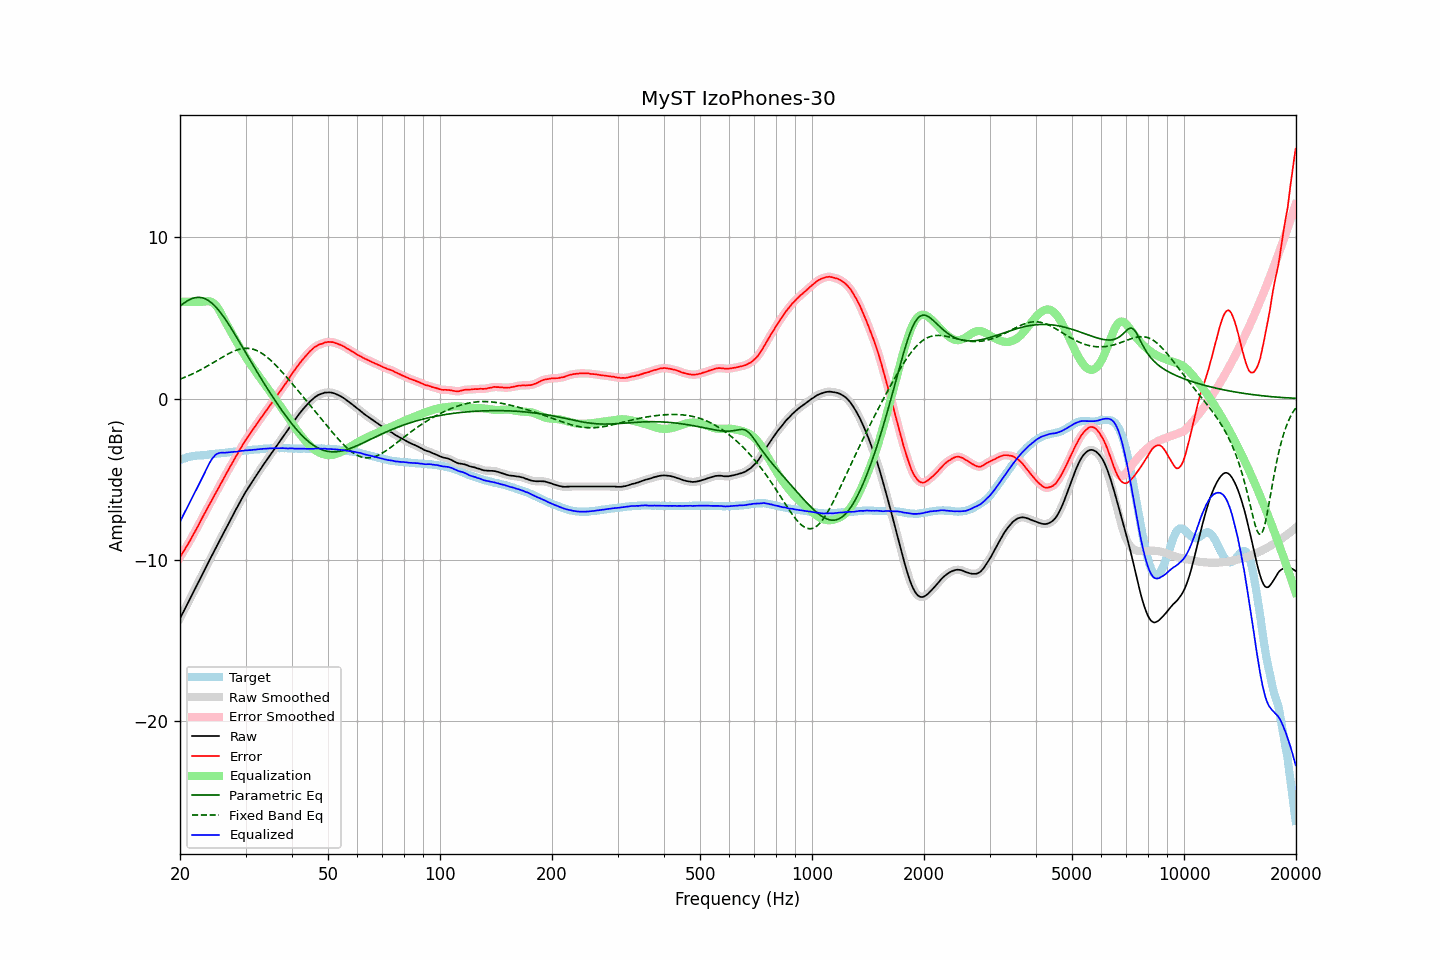

Data behind this chart, as committed beside it:
frequency, raw, error, smoothed, error_smoothed, equalization, parametric_eq, fixed_band_eq, equalized_raw, equalized_smoothed, target
20.00, -13.63, -9.82, -13.63, -9.82, 6.00, 5.73, 1.20, -7.63, -7.63, -3.80
20.20, -13.43, -9.66, -13.43, -9.67, 6.00, 5.81, 1.24, -7.43, -7.43, -3.76
20.40, -13.24, -9.51, -13.24, -9.51, 6.00, 5.89, 1.28, -7.24, -7.24, -3.72
20.61, -13.04, -9.34, -13.04, -9.35, 6.00, 5.96, 1.32, -7.04, -7.04, -3.71
20.81, -12.85, -9.18, -12.85, -9.18, 6.00, 6.02, 1.36, -6.85, -6.85, -3.67
21.02, -12.65, -9.02, -12.65, -9.02, 6.00, 6.08, 1.40, -6.65, -6.65, -3.63
21.23, -12.45, -8.84, -12.45, -8.85, 6.00, 6.13, 1.45, -6.45, -6.45, -3.61
21.44, -12.26, -8.67, -12.25, -8.67, 6.00, 6.18, 1.49, -6.26, -6.25, -3.59
21.66, -12.06, -8.50, -12.06, -8.49, 6.00, 6.21, 1.54, -6.06, -6.06, -3.57
21.87, -11.86, -8.30, -11.86, -8.31, 6.00, 6.24, 1.59, -5.86, -5.86, -3.56
22.09, -11.67, -8.13, -11.66, -8.12, 6.00, 6.26, 1.64, -5.67, -5.66, -3.54
22.31, -11.47, -7.94, -11.47, -7.94, 6.00, 6.27, 1.69, -5.47, -5.47, -3.53
22.54, -11.27, -7.74, -11.27, -7.75, 6.00, 6.27, 1.74, -5.27, -5.27, -3.53
22.76, -11.08, -7.56, -11.08, -7.55, 6.00, 6.26, 1.79, -5.08, -5.08, -3.52
22.99, -10.88, -7.36, -10.88, -7.36, 6.00, 6.24, 1.84, -4.88, -4.88, -3.52
23.22, -10.68, -7.17, -10.68, -7.17, 6.01, 6.21, 1.90, -4.67, -4.68, -3.51
23.45, -10.49, -6.99, -10.49, -6.99, 6.02, 6.17, 1.96, -4.47, -4.46, -3.50
23.69, -10.29, -6.80, -10.29, -6.80, 6.03, 6.12, 2.01, -4.26, -4.26, -3.49
23.92, -10.09, -6.62, -10.09, -6.62, 6.03, 6.05, 2.07, -4.05, -4.06, -3.47
24.16, -9.90, -6.45, -9.90, -6.44, 6.01, 5.98, 2.13, -3.88, -3.88, -3.45
24.40, -9.70, -6.26, -9.70, -6.26, 5.97, 5.90, 2.19, -3.72, -3.73, -3.44
24.65, -9.51, -6.07, -9.51, -6.07, 5.90, 5.81, 2.25, -3.61, -3.60, -3.44
24.89, -9.31, -5.88, -9.31, -5.89, 5.81, 5.71, 2.31, -3.50, -3.50, -3.42
25.14, -9.12, -5.70, -9.12, -5.70, 5.69, 5.60, 2.37, -3.43, -3.43, -3.41
25.39, -8.93, -5.52, -8.92, -5.52, 5.54, 5.48, 2.43, -3.39, -3.38, -3.40
25.65, -8.73, -5.34, -8.73, -5.34, 5.37, 5.36, 2.49, -3.36, -3.36, -3.39
25.91, -8.54, -5.16, -8.54, -5.16, 5.19, 5.23, 2.55, -3.36, -3.35, -3.38
26.16, -8.35, -4.97, -8.35, -4.98, 4.99, 5.09, 2.61, -3.35, -3.35, -3.37
26.43, -8.16, -4.80, -8.16, -4.79, 4.80, 4.95, 2.66, -3.36, -3.36, -3.37
26.69, -7.96, -4.61, -7.96, -4.61, 4.62, 4.80, 2.72, -3.34, -3.35, -3.35
26.96, -7.77, -4.44, -7.77, -4.44, 4.44, 4.65, 2.77, -3.33, -3.34, -3.34
27.23, -7.58, -4.25, -7.58, -4.26, 4.26, 4.49, 2.82, -3.32, -3.32, -3.33
27.50, -7.40, -4.09, -7.40, -4.08, 4.08, 4.33, 2.87, -3.32, -3.31, -3.31
27.77, -7.21, -3.90, -7.21, -3.91, 3.91, 4.17, 2.92, -3.30, -3.30, -3.31
28.05, -7.03, -3.74, -7.03, -3.73, 3.73, 4.00, 2.96, -3.30, -3.30, -3.29
28.33, -6.84, -3.55, -6.84, -3.56, 3.55, 3.84, 3.00, -3.28, -3.29, -3.29
28.62, -6.66, -3.39, -6.66, -3.38, 3.38, 3.67, 3.03, -3.28, -3.28, -3.27
28.90, -6.47, -3.21, -6.47, -3.21, 3.21, 3.50, 3.06, -3.26, -3.26, -3.26
29.19, -6.29, -3.04, -6.29, -3.04, 3.04, 3.33, 3.08, -3.25, -3.25, -3.25
29.48, -6.11, -2.87, -6.11, -2.87, 2.87, 3.16, 3.10, -3.23, -3.23, -3.23
29.78, -5.93, -2.71, -5.93, -2.71, 2.71, 2.99, 3.11, -3.22, -3.22, -3.22
30.08, -5.76, -2.55, -5.77, -2.55, 2.56, 2.82, 3.12, -3.21, -3.21, -3.22
30.38, -5.61, -2.40, -5.61, -2.40, 2.40, 2.65, 3.12, -3.21, -3.20, -3.21
30.68, -5.45, -2.25, -5.45, -2.25, 2.25, 2.48, 3.11, -3.20, -3.20, -3.20
30.99, -5.30, -2.11, -5.30, -2.11, 2.11, 2.31, 3.09, -3.19, -3.19, -3.19
31.30, -5.14, -1.96, -5.14, -1.97, 1.96, 2.14, 3.07, -3.18, -3.18, -3.18
31.61, -4.99, -1.83, -4.99, -1.82, 1.82, 1.97, 3.04, -3.17, -3.17, -3.16
31.93, -4.84, -1.68, -4.84, -1.68, 1.68, 1.81, 3.01, -3.16, -3.16, -3.16
32.24, -4.69, -1.53, -4.69, -1.54, 1.54, 1.64, 2.97, -3.15, -3.15, -3.15
32.57, -4.54, -1.40, -4.54, -1.39, 1.40, 1.48, 2.92, -3.14, -3.14, -3.15
32.89, -4.39, -1.26, -4.39, -1.26, 1.26, 1.31, 2.86, -3.13, -3.13, -3.13
33.22, -4.24, -1.11, -4.24, -1.12, 1.12, 1.15, 2.80, -3.12, -3.12, -3.13
33.55, -4.09, -0.98, -4.09, -0.98, 0.98, 0.99, 2.73, -3.11, -3.11, -3.11
33.89, -3.95, -0.84, -3.95, -0.84, 0.84, 0.83, 2.66, -3.11, -3.11, -3.11
34.23, -3.80, -0.71, -3.80, -0.70, 0.70, 0.67, 2.58, -3.10, -3.10, -3.09
34.57, -3.66, -0.56, -3.66, -0.57, 0.56, 0.52, 2.50, -3.09, -3.09, -3.09
34.92, -3.51, -0.42, -3.51, -0.43, 0.43, 0.36, 2.41, -3.08, -3.09, -3.09
35.27, -3.37, -0.29, -3.37, -0.29, 0.29, 0.21, 2.32, -3.08, -3.08, -3.08
35.62, -3.23, -0.15, -3.23, -0.15, 0.15, 0.06, 2.22, -3.08, -3.08, -3.08
35.97, -3.09, -0.00, -3.09, -0.01, 0.01, -0.09, 2.13, -3.08, -3.08, -3.08
... 635 more rows
